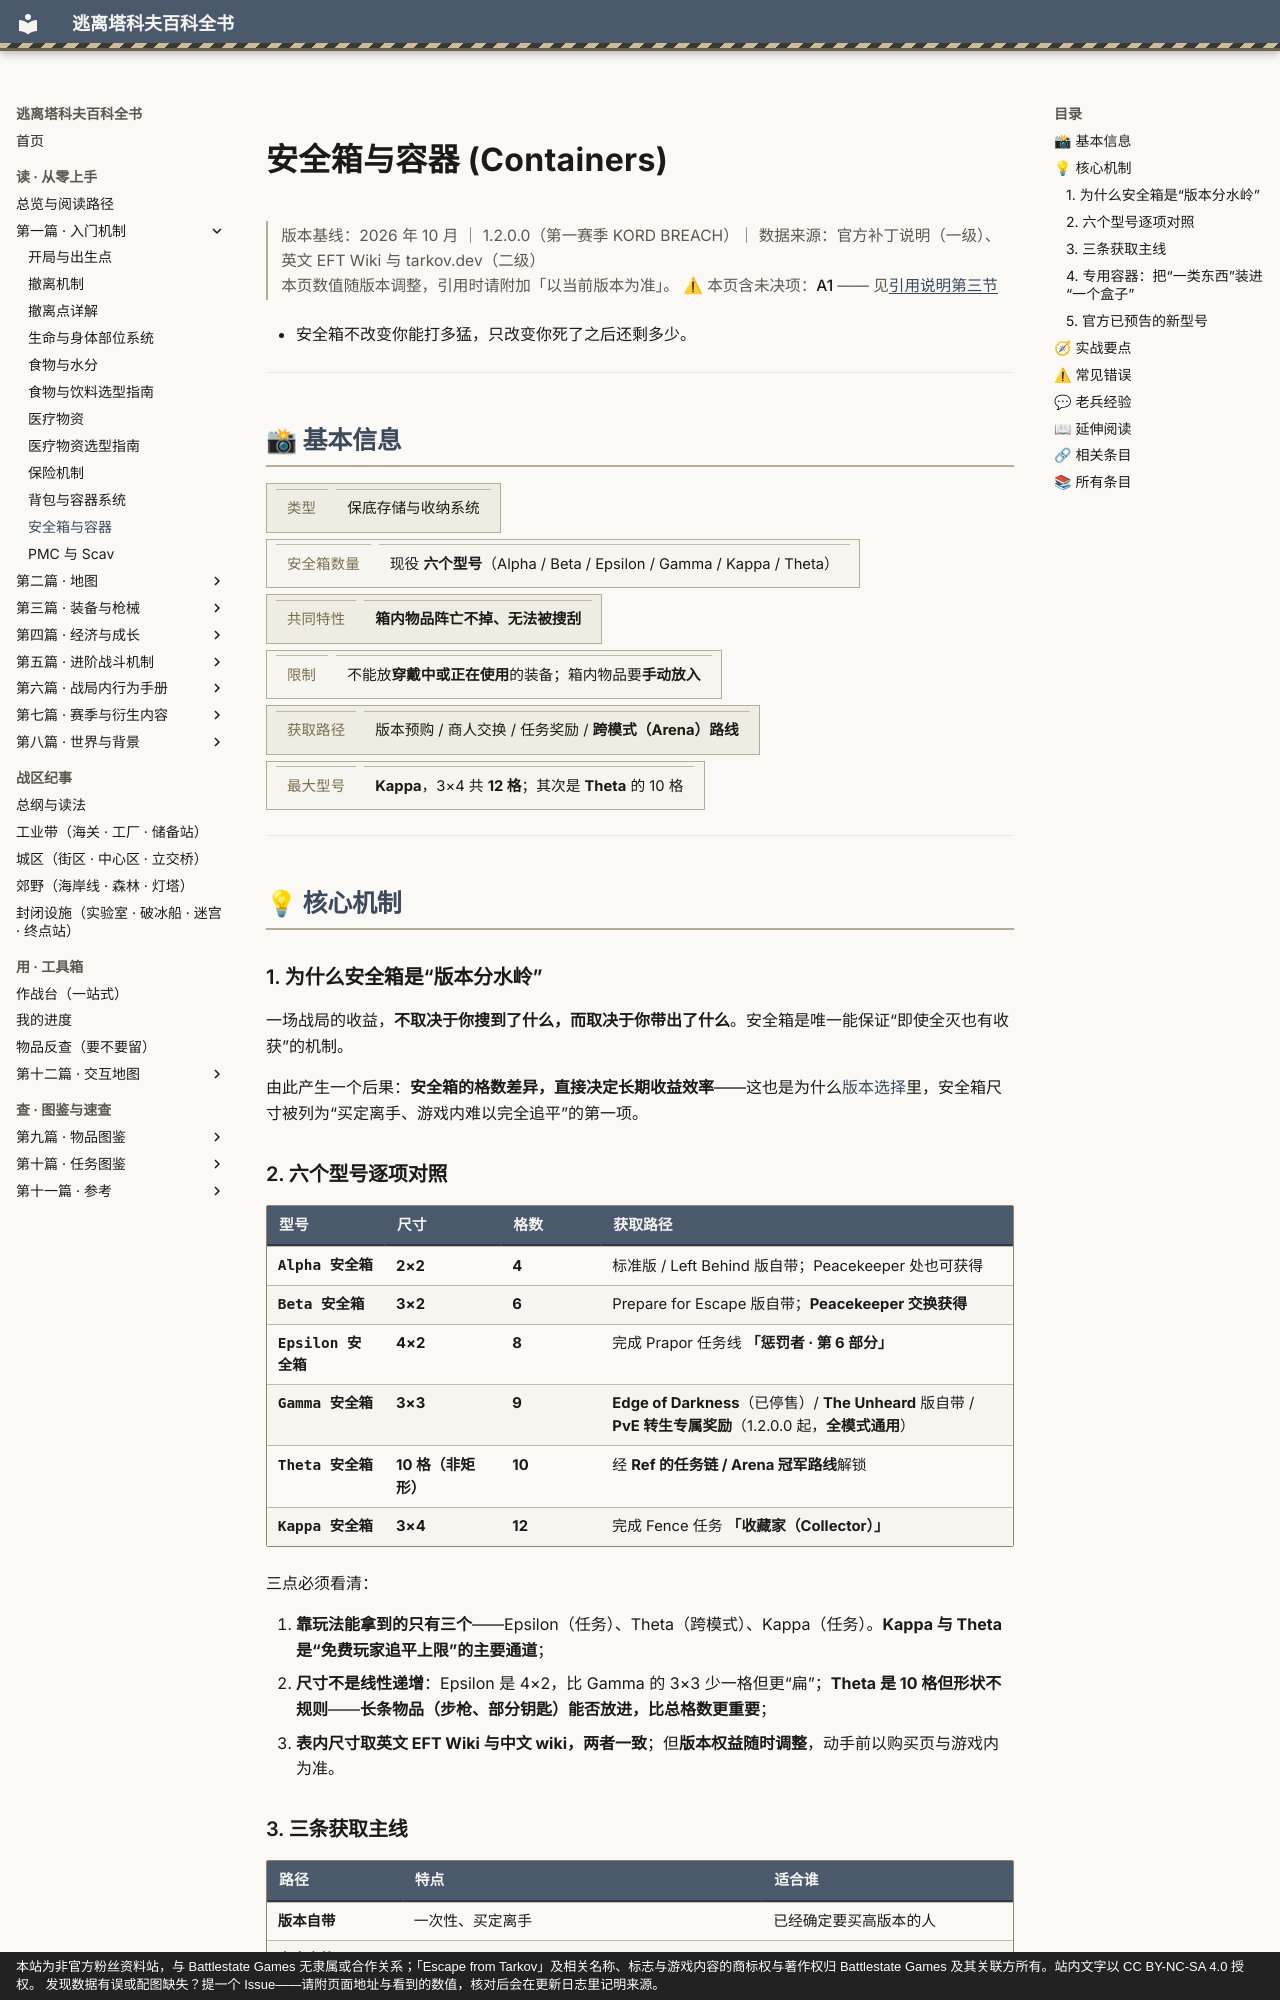

repository: GTX950L/tarkov-encyclopedia · page: entries/containers/index.html · generator: mkdocs · copyright: 本站为非官方粉丝资料站，与 Battlestate Games 无隶属或合作关系；「Escape from Tarkov」及相关名称、标志与游戏内容的商标权与著作权归 Battlestate Games 及其关联方所有。站内文字以 CC BY-NC-SA 4.0 授权。 发现数据有误或配图缺失？提一个 Issue——请附页面地址与看到的数值，核对后会在更新日志里记明来源。

---
description: "安全箱与容器：一场战局的收益，不取决于你搜到了什么，而取决于你带出了什么。安全箱是唯一能保证“即使全灭也有收获”的机制。"  # 自动生成
tags:
  - 装备
  - 入门
  - 经济
---
# 安全箱与容器 (Containers)

<div class="tk-ver" data-search-exclude markdown>

> 版本基线：2026 年 10 月 ｜ 1.2.0.0（第一赛季 KORD BREACH）｜ 数据来源：官方补丁说明（一级）、英文 EFT Wiki 与 tarkov.dev（二级）  
> 本页数值随版本调整，引用时请附加「以当前版本为准」。
> ⚠ 本页含未决项：**A1** —— 见[引用说明第三节](../docs/citation.md)

</div>

<a id="top"></a>

- 安全箱不改变你能打多猛，只改变你死了之后还剩多少。

---

## 📸 基本信息

<div class="tk-kv-wrap" markdown>

| 项目 | 信息 |
|------|------|
| **类型** | 保底存储与收纳系统 |
| **安全箱数量** | 现役 **六个型号**（Alpha / Beta / Epsilon / Gamma / Kappa / Theta） |
| **共同特性** | **箱内物品阵亡不掉、无法被搜刮** |
| **限制** | 不能放**穿戴中或正在使用**的装备；箱内物品要**手动放入** |
| **获取路径** | 版本预购 / 商人交换 / 任务奖励 / **跨模式（Arena）路线** |
| **最大型号** | **Kappa**，3×4 共 **12 格**；其次是 **Theta** 的 10 格 |

</div>

---

## 💡 核心机制

<a id="why"></a>

### 1. 为什么安全箱是“版本分水岭”

一场战局的收益，**不取决于你搜到了什么，而取决于你带出了什么**。安全箱是唯一能保证“即使全灭也有收获”的机制。

由此产生一个后果：**安全箱的格数差异，直接决定长期收益效率**——这也是为什么[版本选择](../docs/buying-guide.md)里，安全箱尺寸被列为“买定离手、游戏内难以完全追平”的第一项。

<a id="models"></a>
